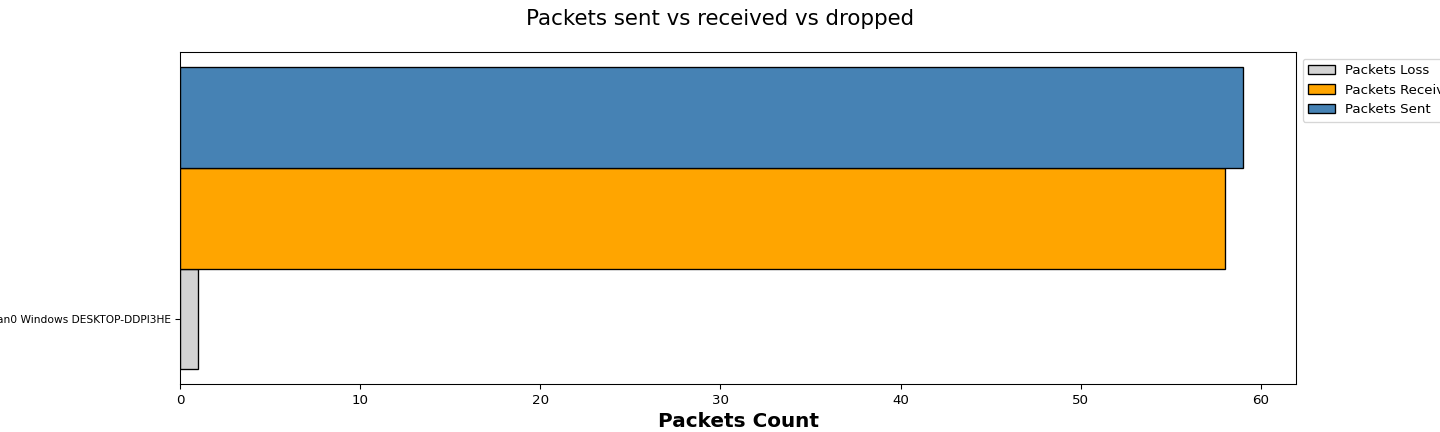

The table this chart was drawn from, first rows:
Wireless Clients, Packets Loss, Packets Received, Packets Sent
1.4.wlan0 Windows DESKTOP-DDPI3HE, 1, 58, 59
